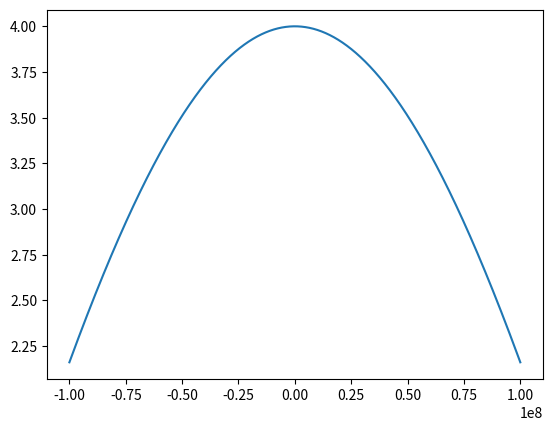

Reproduce this figure in Python.
import numpy as np
import matplotlib.pyplot as plt


e = 0
t = 2
d = 10 ** -8
y = lambda x: e + 2 * t * np.cos(x * d)
fig = plt.subplots()
x = np.linspace(-10**8, 10**8, 1000000)
plt.plot(x, y(x))
plt.show()